The GitHub repository ErikaGM19/trabajo_de_grado contains a labelled image folder "Cana_de_azucar" with 10 categories: carbon smut, hoja amarilla, mancha anillo, mancha parda, mosaic, muermo rojo, roya, sanas, secas, tizon bacteriano. Examples follow, each with its label.

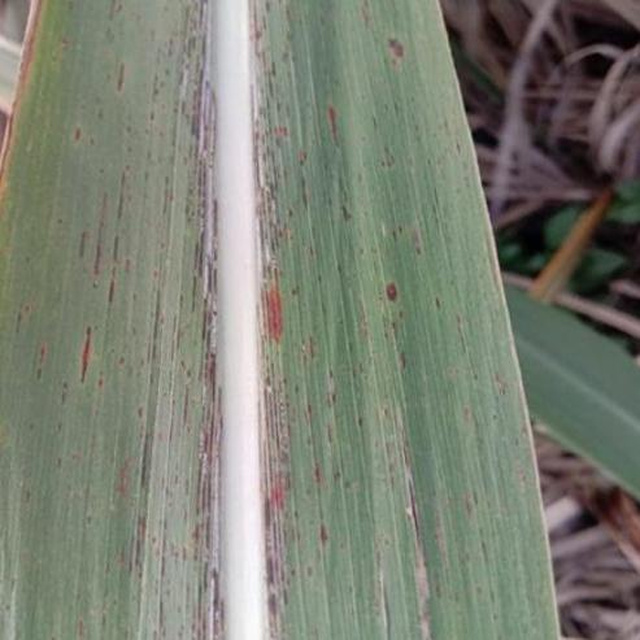
Label: roya

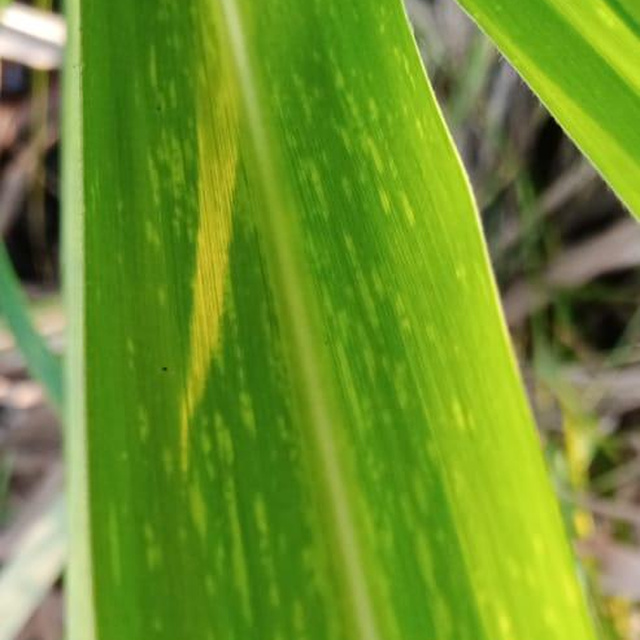
Label: mosaic

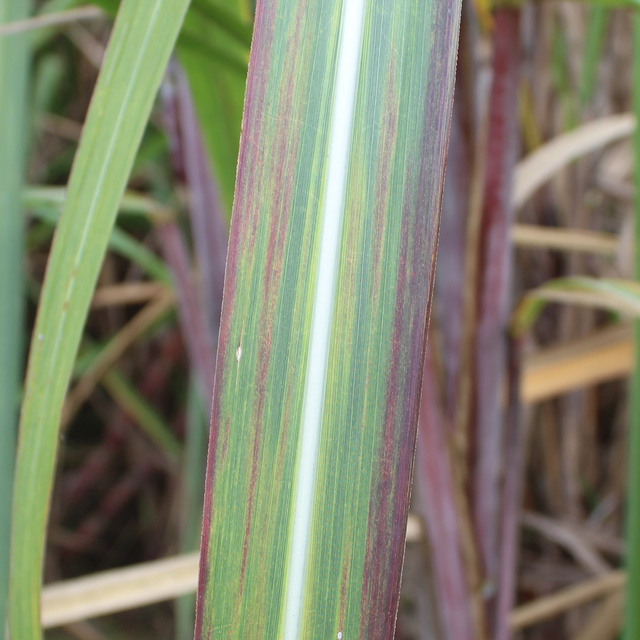
Label: tizon bacteriano

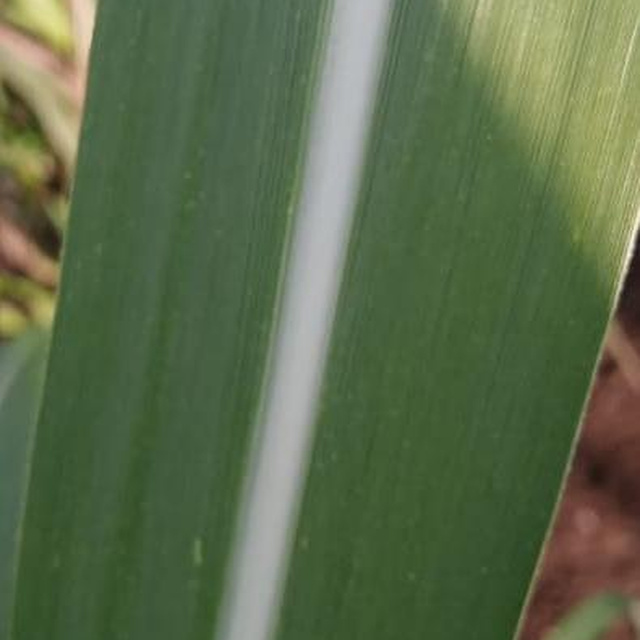
Label: sanas

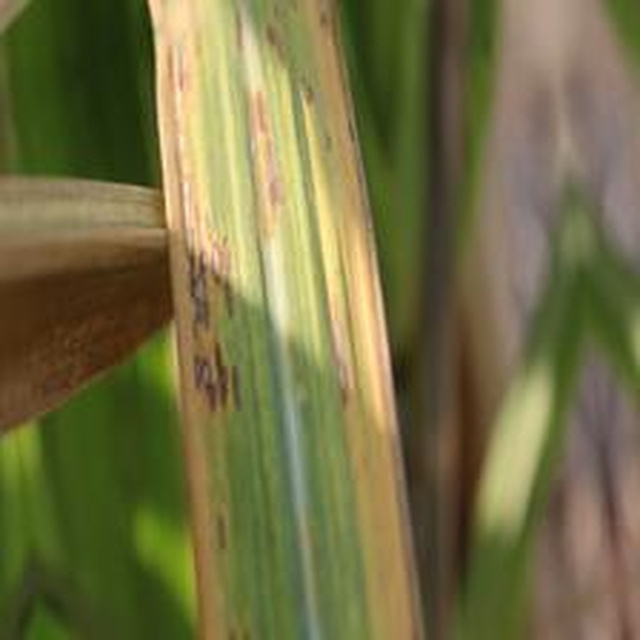
Label: mancha anillo

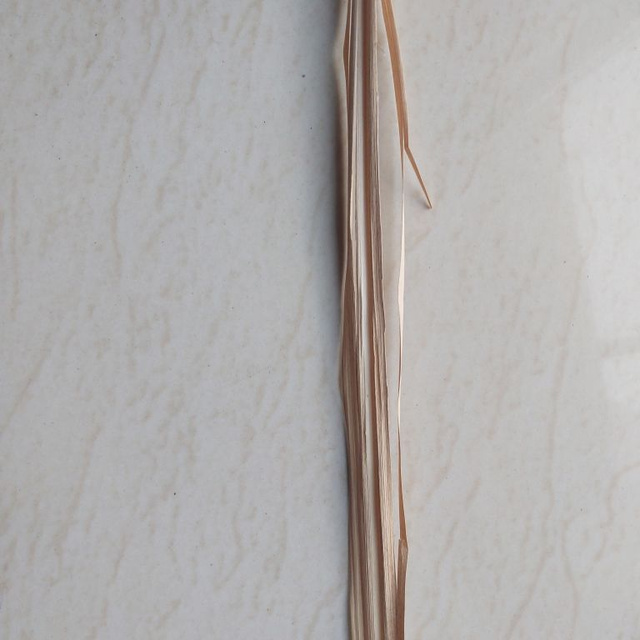
Label: secas
